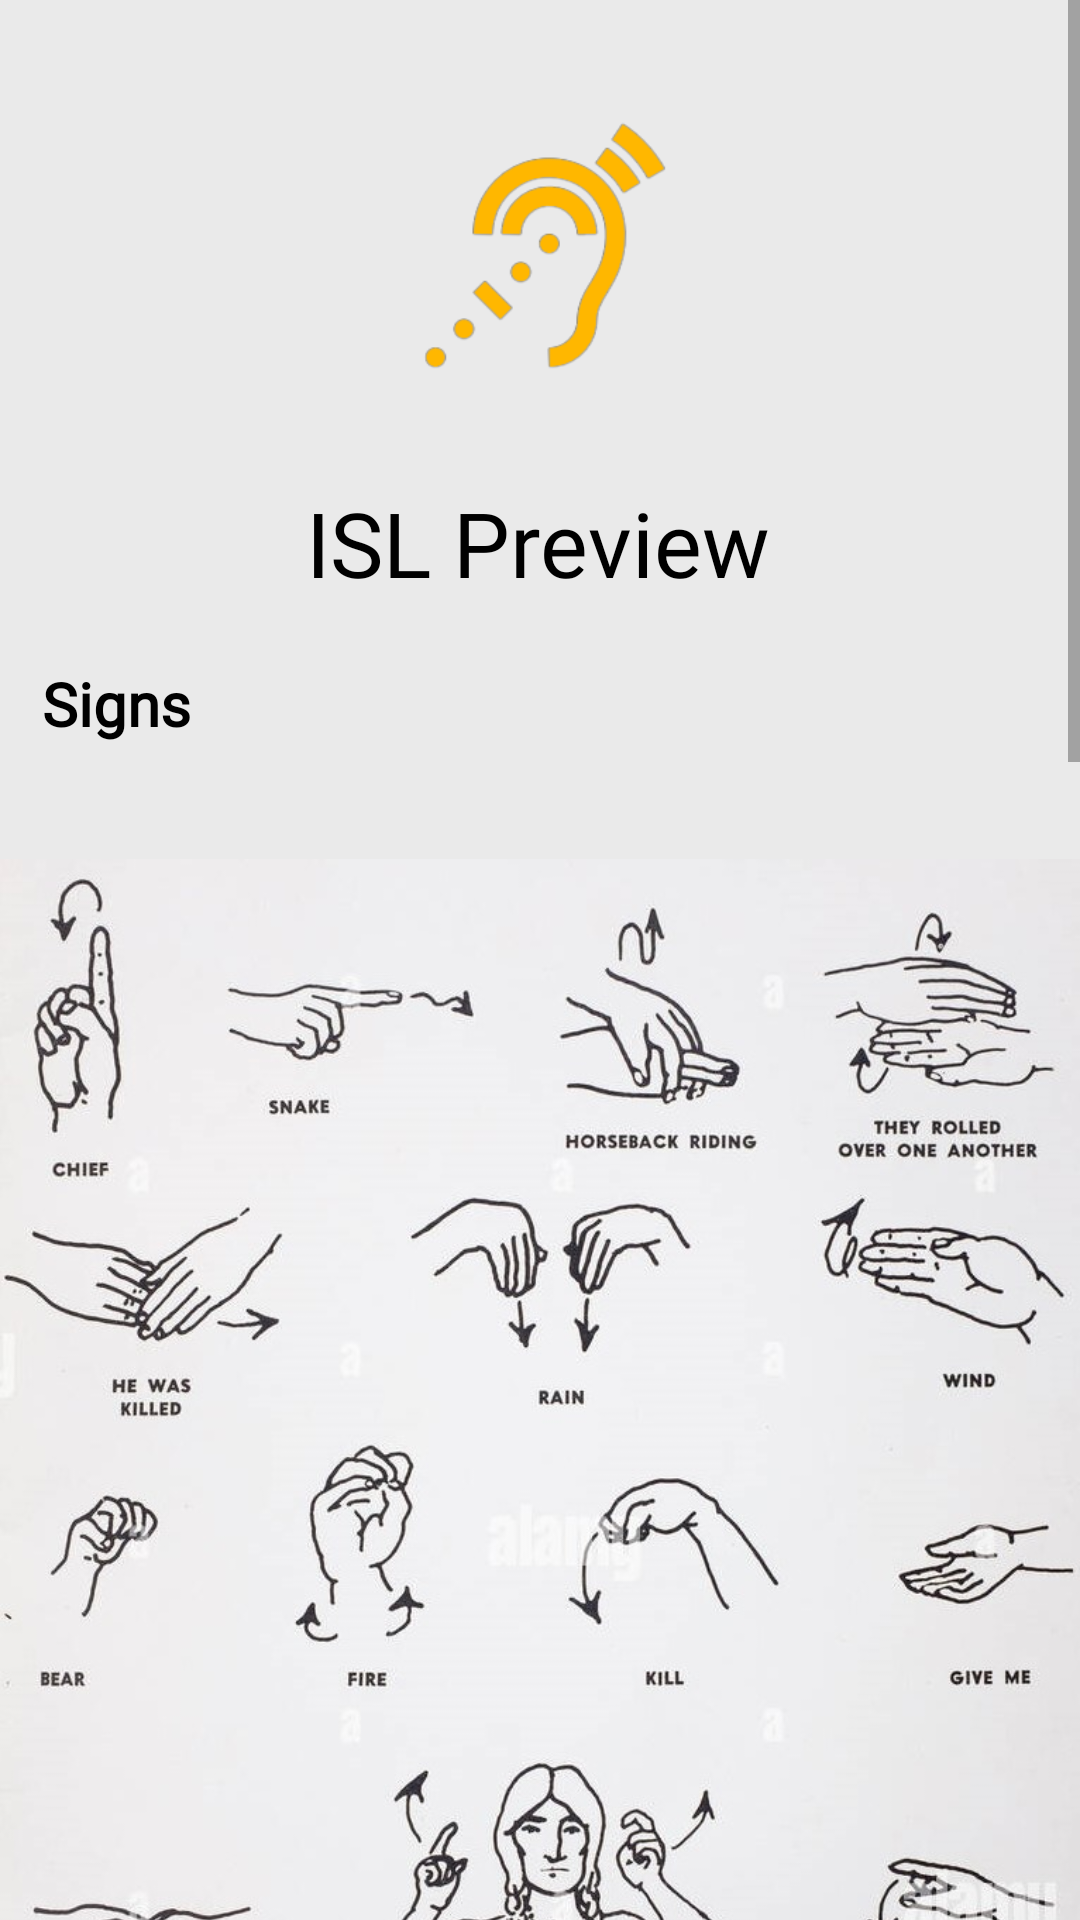

Write the Android layout XML for this screen, with the resource values it uses.
<!-- AndroidManifest.xml: application theme Theme.IPC.NoActionBar -->
<!-- res/layout/fragment_guide.xml -->
<?xml version="1.0" encoding="utf-8"?>
<ScrollView xmlns:android="http://schemas.android.com/apk/res/android"
    xmlns:app="http://schemas.android.com/apk/res-auto"
    xmlns:tools="http://schemas.android.com/tools"
    android:layout_width="match_parent"
    android:layout_height="match_parent">
<androidx.constraintlayout.widget.ConstraintLayout
    android:layout_width="match_parent"
    android:layout_height="match_parent"
    android:background="#59C2C2C2"
    tools:context=".guide">

    <ImageView
        android:id="@+id/imageView5"
        android:layout_width="124dp"
        android:layout_height="103dp"
        android:src="@drawable/al"
        app:layout_constraintBottom_toBottomOf="parent"
        app:layout_constraintEnd_toEndOf="parent"
        app:layout_constraintHorizontal_bias="0.498"
        app:layout_constraintStart_toStartOf="parent"
        app:layout_constraintTop_toTopOf="parent"
        app:layout_constraintVertical_bias="0.024" />

    <TextView
        android:id="@+id/textView17"
        android:layout_width="wrap_content"
        android:layout_height="wrap_content"
        android:fontFamily="@font/montserratblack"
        android:text="ISL Preview"
        android:textColor="@color/black"
        android:textSize="30dp"
        app:layout_constraintBottom_toBottomOf="parent"
        app:layout_constraintEnd_toEndOf="parent"
        app:layout_constraintHorizontal_bias="0.497"
        app:layout_constraintStart_toStartOf="parent"
        app:layout_constraintTop_toBottomOf="@+id/imageView5"
        app:layout_constraintVertical_bias="0.015" />

    <TextView
        android:id="@+id/SignsText"
        android:layout_width="wrap_content"
        android:layout_height="wrap_content"
        android:layout_marginTop="20dp"
        android:fontFamily="@font/montserratblack"
        android:text="Signs"
        android:textColor="@color/black"
        android:textSize="20dp"
        android:textStyle="bold"
        app:layout_constraintEnd_toEndOf="parent"
        app:layout_constraintHorizontal_bias="0.045"
        app:layout_constraintStart_toStartOf="parent"
        app:layout_constraintTop_toBottomOf="@+id/textView17" />

    <ImageView
        android:id="@+id/Signs"
        android:layout_width="wrap_content"
        android:layout_height="500dp"
        android:layout_marginTop="10dp"
        android:src="@drawable/signs2"
        app:layout_constraintEnd_toEndOf="parent"
        app:layout_constraintStart_toStartOf="parent"
        app:layout_constraintTop_toBottomOf="@+id/SignsText" />

    <TextView
        android:id="@+id/alphabetsText"
        android:layout_width="wrap_content"
        android:layout_height="wrap_content"
        android:layout_marginTop="20dp"
        android:fontFamily="@font/montserratblack"
        android:text="Alphabets"
        android:textColor="@color/black"
        android:textSize="20dp"
        android:textStyle="bold"
        app:layout_constraintEnd_toEndOf="parent"
        app:layout_constraintHorizontal_bias="0.045"
        app:layout_constraintStart_toStartOf="parent"
        app:layout_constraintTop_toBottomOf="@+id/Signs"
        app:layout_constraintBottom_toTopOf="@+id/alphabets"/>

    <ImageView
        android:id="@+id/alphabets"
        android:layout_width="wrap_content"
        android:layout_height="260dp"
        android:layout_marginTop="10dp"
        android:src="@drawable/signs"
        app:layout_constraintEnd_toEndOf="parent"
        app:layout_constraintStart_toStartOf="parent"
        app:layout_constraintTop_toBottomOf="@+id/alphabetsText"
        tools:layout_editor_absoluteX="0dp" />

    <TextView
        android:id="@+id/numberSignsText"
        android:layout_width="wrap_content"
        android:layout_height="wrap_content"
        android:layout_marginTop="20dp"
        android:fontFamily="@font/montserratblack"
        android:text="Numbers"
        android:textColor="@color/black"
        android:textSize="20dp"
        android:textStyle="bold"
        app:layout_constraintEnd_toEndOf="parent"
        app:layout_constraintHorizontal_bias="0.045"
        app:layout_constraintStart_toStartOf="parent"
        app:layout_constraintTop_toBottomOf="@+id/alphabets"
        app:layout_constraintBottom_toTopOf="@+id/numberSigns"/>

    <ImageView
        android:id="@+id/numberSigns"
        android:layout_width="wrap_content"
        android:layout_height="480dp"
        android:layout_marginTop="10dp"
        android:src="@drawable/signs3"
        app:layout_constraintTop_toBottomOf="@+id/numberSignsText"
        app:layout_constraintStart_toStartOf="parent"
        app:layout_constraintEnd_toEndOf="parent"
        app:layout_constraintBottom_toBottomOf="parent"/>


</androidx.constraintlayout.widget.ConstraintLayout>
</ScrollView>
<!-- resources referenced by this layout -->
<resources>
  <!-- drawable al: png bitmap (drawable-v24, 15623 bytes) -->
  <!-- drawable signs: png bitmap (drawable, 157480 bytes) -->
  <!-- drawable signs2: jpg bitmap (drawable, 111254 bytes) -->
  <!-- drawable signs3: jpg bitmap (drawable, 170020 bytes) -->
  <style name="Theme.IPC.NoActionBar">
          <item name="windowActionBar">true</item>
          <item name="windowNoTitle">true</item>
      </style>
  <!-- not gathered from this repository: default colours our renderer supplied (Android Studio template values) -->
  <color name="black">#FF000000</color>
</resources>
